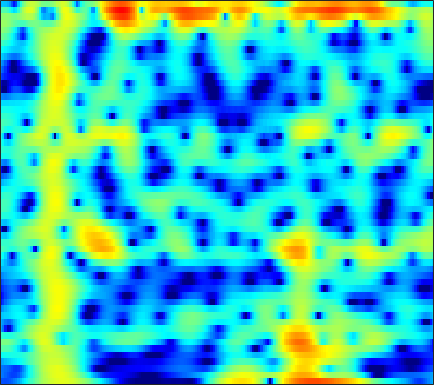

Source data for this figure (header and first rows):
-11.997, -12.111, -12.176, -12.064, -11.832, -11.305, -10.542, -9.8353, -8.7671, -7.6242, -6.4634, -5.602, -4.4859, -3.4293, -2.6784, -1.7376, -0.86583, -0.25851, 0.49589, 1.1763, 1.775, 2.1727, 2.6377, 3.0298
-10.29, -10.72, -11.31, -11.91, -12.31, -12.69, -12.75, -12.49, -11.71, -10.53, -9.097, -7.956, -6.437, -4.977, -3.939, -2.647, -1.465, -0.6547, 0.3229, 1.185, 1.932, 2.417, 2.967, 3.404
-10.57, -10.64, -10.9, -11.32, -11.75, -12.41, -13.01, -13.22, -12.87, -11.69, -9.993, -8.597, -6.756, -5.043, -3.865, -2.441, -1.179, -0.3334, 0.6663, 1.525, 2.249, 2.707, 3.207, 3.581
-8.806, -8.232, -7.622, -7.133, -6.819, -6.432, -6.049, -5.745, -5.286, -4.754, -4.153, -3.659, -2.95, -2.2, -1.625, -0.8614, -0.1256, 0.3993, 1.048, 1.625, 2.12, 2.433, 2.768, 3.001
-4.824, -4.648, -4.472, -4.348, -4.28, -4.218, -4.175, -4.141, -4.051, -3.873, -3.577, -3.268, -2.738, -2.095, -1.562, -0.8243, -0.09188, 0.4306, 1.068, 1.618, 2.07, 2.34, 2.602, 2.754
-1.687, -1.657, -1.746, -1.995, -2.301, -2.909, -3.792, -4.674, -6.169, -7.951, -9.501, -9.678, -8.073, -5.623, -3.87, -1.875, -0.2752, 0.6897, 1.702, 2.436, 2.919, 3.132, 3.235, 3.152
-0.3826, -0.2822, -0.2909, -0.4663, -0.7117, -1.196, -1.877, -2.537, -3.614, -4.811, -5.75, -5.825, -4.776, -2.943, -1.502, 0.215, 1.609, 2.43, 3.236, 3.714, 3.864, 3.755, 3.299, 2.46
-3.117, -3.384, -3.69, -3.857, -3.889, -3.739, -3.386, -3.053, -2.567, -2.029, -1.43, -0.9315, -0.2061, 0.5708, 1.158, 1.906, 2.564, 2.968, 3.358, 3.54, 3.48, 3.255, 2.693, 1.796
-8.668, -10.72, -14.37, -18.04, -17.06, -12.86, -9.463, -7.534, -5.53, -3.965, -2.685, -1.855, -0.8875, -0.03441, 0.5419, 1.239, 1.858, 2.257, 2.688, 2.986, 3.143, 3.162, 3.055, 2.797
-8.508, -9.417, -10.5, -11.09, -10.95, -9.888, -8.345, -7.229, -5.917, -4.822, -3.932, -3.372, -2.718, -2.103, -1.631, -0.9538, -0.2194, 0.3564, 1.125, 1.84, 2.463, 2.843, 3.222, 3.442
-7.372, -7.168, -6.931, -6.642, -6.387, -5.979, -5.546, -5.303, -5.087, -5.047, -5.252, -5.596, -6.305, -7.164, -7.65, -7.436, -5.943, -4.36, -2.204, -0.2901, 1.295, 2.258, 3.254, 3.948
-9.972, -9.091, -8.149, -7.295, -6.719, -6.122, -5.755, -5.605, -5.556, -5.757, -6.28, -6.949, -8.316, -10.43, -12.45, -13.7, -10.54, -7.495, -4.098, -1.462, 0.5777, 1.795, 3.072, 3.998
-14.3, -12.82, -11.17, -9.86, -9.094, -8.327, -7.81, -7.495, -7.197, -7.038, -6.934, -6.858, -6.715, -6.434, -6.058, -5.277, -4.184, -3.201, -1.76, -0.3098, 1.031, 1.916, 2.922, 3.72
-15.6, -14.18, -12.59, -11.38, -10.78, -10.25, -9.936, -9.843, -9.929, -10.08, -10.07, -9.83, -9.087, -7.893, -6.812, -5.258, -3.687, -2.538, -1.082, 0.2465, 1.425, 2.201, 3.078, 3.766
-14, -13.05, -12.01, -11.27, -10.92, -10.72, -10.92, -11.46, -12.83, -15.19, -19.61, -25.08, -20.29, -13.51, -10.15, -6.833, -4.287, -2.702, -0.9181, 0.5481, 1.754, 2.515, 3.347, 3.966
-12.35, -11.47, -10.55, -9.943, -9.583, -9.326, -9.379, -9.58, -9.984, -10.56, -11.02, -10.97, -10.02, -8.218, -6.661, -4.603, -2.722, -1.468, -0.01475, 1.209, 2.219, 2.838, 3.484, 3.945
-10.06, -9.523, -8.891, -8.34, -7.987, -7.633, -7.328, -7.048, -6.683, -6.297, -5.779, -5.294, -4.5, -3.542, -2.76, -1.676, -0.5895, 0.1881, 1.134, 1.958, 2.648, 3.06, 3.454, 3.682
-7.837, -7.775, -7.753, -7.612, -7.526, -7.293, -6.835, -6.365, -5.692, -4.91, -4.057, -3.408, -2.54, -1.679, -1.036, -0.1866, 0.6246, 1.198, 1.904, 2.523, 3.007, 3.275, 3.493, 3.521
-6.197, -6.758, -7.811, -9.175, -10.15, -10.67, -9.815, -8.643, -6.873, -5.177, -3.797, -2.937, -1.973, -1.169, -0.6147, 0.1155, 0.854, 1.413, 2.16, 2.848, 3.4, 3.696, 3.915, 3.873
-3.917, -4.794, -6.571, -9.44, -12.53, -17.87, -13.69, -9.972, -6.6, -4.314, -2.968, -2.379, -2.044, -2.076, -2.207, -2.228, -1.623, -0.7005, 0.8179, 2.267, 3.471, 4.135, 4.653, 4.777
-2.039, -2.333, -2.795, -3.295, -3.686, -3.82, -3.482, -3.097, -2.338, -1.778, -1.591, -1.77, -2.637, -4.52, -7.137, -14.89, -17.38, -8.302, -2.78, 0.385, 2.41, 3.43, 4.239, 4.557
-3.091, -3.145, -3.127, -2.999, -2.814, -2.368, -1.987, -1.648, -1.141, -0.8856, -0.75, -0.793, -1.066, -1.549, -1.912, -2.18, -1.873, -1.186, -0.003637, 1.205, 2.18, 2.67, 3.044, 3.074
-6.847, -7.239, -7.113, -6.212, -5.216, -3.929, -2.796, -2.001, -1.179, -0.5093, 0.0375, 0.3468, 0.6886, 0.9649, 1.178, 1.477, 1.822, 2.118, 2.502, 2.833, 3.037, 3.042, 2.834, 2.302
-14.88, -23.82, -20.2, -11.83, -8.584, -5.942, -3.996, -2.916, -1.876, -0.9631, -0.2619, 0.2027, 0.7661, 1.31, 1.685, 2.176, 2.65, 2.955, 3.314, 3.544, 3.592, 3.514, 3.147, 2.467
-6.995, -7.538, -7.624, -6.928, -6.141, -5.264, -4.413, -3.956, -3.468, -3.008, -2.637, -2.288, -1.746, -1.08, -0.5238, 0.2697, 1.072, 1.634, 2.303, 2.837, 3.186, 3.328, 3.306, 3.065
-3.418, -3.636, -3.841, -4.041, -4.288, -4.561, -5.029, -5.531, -6.203, -7.132, -7.829, -8.032, -7.609, -6.485, -5.338, -3.666, -2.07, -0.9376, 0.4001, 1.518, 2.437, 2.939, 3.427, 3.673
-2.356, -2.42, -2.643, -3.08, -3.559, -4.435, -5.751, -6.994, -9.444, -12.81, -18.34, -26.2, -23.05, -15.65, -12.29, -8.805, -5.867, -3.925, -1.671, 0.2039, 1.709, 2.614, 3.53, 4.127
-2.528, -2.358, -2.414, -2.727, -3.105, -4.041, -5.247, -6.512, -8.513, -11.08, -13.95, -16.03, -18.26, -19.66, -18.55, -14.12, -9.389, -6.408, -3.23, -0.686, 1.237, 2.388, 3.544, 4.323
-3.516, -3.198, -2.996, -3.033, -3.216, -3.674, -4.346, -5.058, -6.124, -7.593, -9.163, -10.6, -12.66, -14.47, -14.27, -11.32, -7.691, -5.26, -2.535, -0.3493, 1.377, 2.403, 3.45, 4.171
-5.443, -5.065, -4.622, -4.329, -4.25, -4.119, -4.224, -4.305, -4.617, -4.891, -5.259, -5.473, -5.6, -5.429, -5.016, -4.117, -2.9, -1.892, -0.5403, 0.7205, 1.816, 2.507, 3.22, 3.709
-8.151, -7.659, -7.045, -6.411, -5.906, -5.331, -4.784, -4.43, -4.033, -3.673, -3.385, -3.147, -2.809, -2.371, -1.977, -1.356, -0.6294, -0.04093, 0.7629, 1.536, 2.232, 2.672, 3.134, 3.4
-11.48, -11.22, -10.67, -9.607, -8.491, -7.133, -5.749, -4.932, -3.92, -3.224, -2.614, -2.261, -1.837, -1.429, -1.098, -0.5891, 0.01252, 0.5141, 1.232, 1.926, 2.567, 2.959, 3.357, 3.558
-15.43, -19.1, -23.54, -16.11, -12.04, -8.539, -6.026, -4.756, -3.434, -2.684, -2.182, -2.056, -2.032, -2.138, -2.16, -1.945, -1.345, -0.6494, 0.4668, 1.607, 2.613, 3.235, 3.835, 4.176
-9.224, -10.04, -10.29, -9.014, -7.523, -5.657, -4.055, -3.131, -2.323, -1.905, -2.019, -2.427, -3.542, -5.496, -7.61, -10.5, -9.038, -5.917, -2.454, 0.1395, 1.944, 2.977, 3.918, 4.487
-4.194, -4.417, -4.411, -4.152, -3.866, -3.2, -2.642, -2.182, -1.845, -1.656, -1.906, -2.321, -3.359, -4.932, -6.448, -7.951, -7.097, -5.166, -2.498, -0.3932, 1.209, 2.075, 2.929, 3.441
-3.104, -3.456, -3.741, -3.783, -3.651, -3.212, -2.697, -2.291, -1.751, -1.411, -1.146, -1.105, -1.149, -1.248, -1.305, -1.2, -0.8678, -0.4549, 0.1845, 0.7957, 1.305, 1.538, 1.734, 1.801
-3.689, -4.776, -6.246, -6.929, -6.497, -5.385, -3.79, -2.829, -1.634, -0.8015, -0.095, 0.3064, 0.7781, 1.16, 1.444, 1.759, 2.069, 2.242, 2.361, 2.295, 1.914, 1.46, 0.5079, -0.6303
-3.958, -6.412, -11.94, -24.45, -14.9, -8.371, -4.857, -3.238, -1.806, -0.7976, -0.1759, 0.2856, 0.8609, 1.51, 2.03, 2.705, 3.287, 3.59, 3.769, 3.587, 2.924, 2.033, 0.06386, -3.42
-2.197, -3.094, -4.21, -4.864, -4.82, -4.413, -3.914, -3.579, -3.609, -3.901, -4.577, -5.008, -4.936, -3.695, -2.357, -0.4802, 1.054, 1.962, 2.783, 3.173, 3.189, 2.886, 2.21, 1.317
-2.001, -2.227, -2.558, -2.888, -3.143, -3.468, -4.003, -4.482, -5.607, -7.491, -10.58, -15.05, -26.3, -13.01, -8.287, -4.355, -1.766, -0.307, 1.094, 2.058, 2.686, 2.94, 3.115, 3.159
-3.016, -3.034, -3.144, -3.34, -3.545, -3.837, -4.25, -4.7, -5.335, -6.187, -7.029, -7.417, -7.378, -6.412, -5.284, -3.571, -1.938, -0.8597, 0.4077, 1.424, 2.191, 2.661, 3.097, 3.372
-4.454, -4.41, -4.414, -4.464, -4.516, -4.681, -4.806, -4.947, -5.13, -5.185, -5.222, -5.12, -4.755, -4.157, -3.557, -2.612, -1.565, -0.7814, 0.241, 1.171, 1.983, 2.509, 3.06, 3.432
-6.344, -6.378, -6.379, -6.329, -6.272, -6.211, -6.187, -6.096, -6.078, -5.997, -5.807, -5.641, -5.252, -4.689, -4.123, -3.252, -2.227, -1.391, -0.2987, 0.7906, 1.8, 2.448, 3.197, 3.752
-9.912, -10.25, -10.32, -10.02, -9.688, -9.118, -8.782, -8.624, -8.508, -8.671, -8.753, -8.768, -8.66, -8.179, -7.573, -6.399, -4.949, -3.745, -2.068, -0.4466, 1.041, 2.033, 3.16, 4.048
-18.26, -21.12, -20.19, -16.84, -14.96, -13.26, -12.33, -12.22, -12.36, -13.01, -14.36, -15.49, -16.97, -17.42, -16.57, -14.05, -11.09, -8.746, -5.742, -3.058, -0.6891, 0.8464, 2.54, 3.865
-17.51, -19.26, -19.24, -17.63, -16.24, -15.32, -14.79, -14.77, -15.49, -16.72, -18.92, -21.92, -27.99, -36.09, -31.57, -26.14, -20.04, -15.35, -9.983, -5.743, -2.429, -0.3849, 1.809, 3.476
-12.48, -13.28, -14.2, -14.87, -15.28, -15.79, -16.12, -16.08, -16.2, -16.81, -17.59, -18.4, -19.9, -21.65, -22.99, -23.28, -18.77, -14.32, -9.324, -5.35, -2.172, -0.1936, 1.92, 3.537
-10.71, -11.68, -13.41, -15.61, -17.87, -20.66, -21.71, -20.47, -17.79, -15.88, -14.7, -13.97, -13.23, -12.49, -11.79, -10.42, -8.571, -6.93, -4.569, -2.266, -0.1824, 1.175, 2.726, 3.945
-9.082, -9.993, -11.74, -14.1, -16.34, -20.07, -21.19, -19.03, -15.83, -13.32, -11.49, -10.28, -8.901, -7.606, -6.627, -5.278, -3.876, -2.795, -1.305, 0.1381, 1.46, 2.337, 3.356, 4.151
-6.739, -7.315, -8.197, -9.157, -9.875, -10.57, -10.87, -10.75, -10.11, -9.116, -8.081, -7.305, -6.157, -5.008, -4.136, -2.961, -1.79, -0.9181, 0.185, 1.224, 2.161, 2.774, 3.455, 3.959
-4.421, -4.813, -5.366, -5.977, -6.421, -6.875, -7.208, -7.373, -7.347, -7.049, -6.483, -5.959, -5.082, -4.086, -3.293, -2.206, -1.124, -0.3525, 0.6089, 1.482, 2.247, 2.736, 3.254, 3.608
-2.434, -2.771, -3.344, -4.013, -4.538, -5.346, -6.131, -6.657, -7.319, -7.732, -7.554, -7.007, -5.983, -4.69, -3.669, -2.376, -1.181, -0.3745, 0.6048, 1.435, 2.122, 2.559, 3.022, 3.344
-0.7222, -1.059, -1.671, -2.441, -3.18, -4.421, -6.06, -7.617, -10.2, -13.25, -14.68, -12.62, -9.096, -6.219, -4.526, -2.718, -1.315, -0.4343, 0.5026, 1.248, 1.853, 2.232, 2.655, 2.999
0.5777, 0.2996, -0.1808, -0.8691, -1.579, -2.709, -4.206, -5.721, -8.249, -11.32, -12.43, -10.56, -7.463, -4.905, -3.451, -1.959, -0.9153, -0.3563, 0.1847, 0.5996, 0.9554, 1.173, 1.488, 1.833
1.049, 0.9993, 0.7994, 0.3929, 0.04124, -0.5875, -1.218, -1.59, -2.152, -2.493, -2.501, -2.235, -1.608, -0.9718, -0.5768, -0.3184, -0.3531, -0.6018, -0.9985, -1.4, -1.691, -1.773, -1.716, -1.441
0.342, 0.6101, 0.6026, 0.3824, 0.158, -0.1895, -0.4329, -0.3877, 0.02684, 0.7155, 1.335, 1.688, 2.102, 2.195, 1.998, 1.256, -0.1258, -1.634, -4.31, -7.152, -8.341, -8.012, -8.166, -9.582
-2.135, -1.836, -1.985, -2.711, -3.818, -5.481, -6.546, -5.982, -3.212, -0.5101, 1.568, 2.667, 3.553, 3.881, 3.7, 2.906, 1.268, -0.6128, -4.461, -9.449, -10.19, -8.226, -7.043, -7.24
-7.506, -7.381, -7.418, -8.146, -9.228, -11.96, -14.54, -12.76, -7.564, -3.746, -1.027, 0.4522, 1.75, 2.493, 2.716, 2.6, 2.075, 1.503, 0.5951, -0.2038, -0.6232, -0.7516, -0.5234, -0.1013
